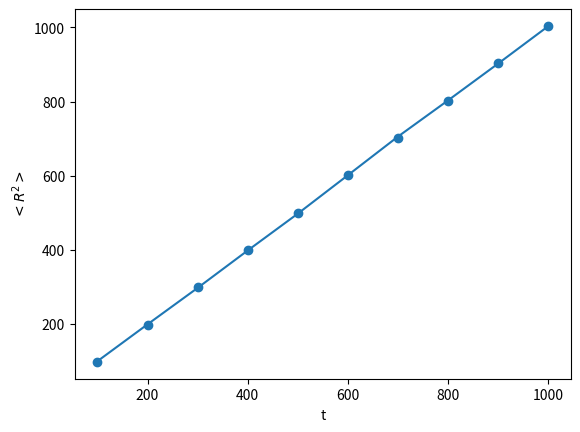

Recreate this plot in Python.
# -*- coding: utf-8 -*-
"""
Created on Mon Mar 21 19:24:07 2022

[redacted]
"""

import numpy as np
from matplotlib import pyplot as plt

N=1000
M=10000

"Aκολουθώ την ίδια διαδικασία με το 1-D"

R2xy=[0 for i in range(10)]
np.random.seed(4400)
for i in range(M):
    r=np.random.random(N)
    x=0
    y=0
    count=0
    for j in range(1,N+1):
        if r[j-1]<0.25:
            x=x+1
        elif 0.25<r[j-1]<0.5:
            x=x-1
        elif 0.5<r[j-1]<0.75:
            y=y+1
        elif 0.75<r[j-1]<1:
            y=y-1
        if j%100==0:
            R2xy[count]+=x**2+y**2
            count+=1
R2xyarray=np.array(R2xy)
Ravxyfinal=R2xyarray/M

"least square"
t=np.linspace(100,1000,10)
tmean=np.mean(t)
ymean=np.mean(Ravxyfinal)
num=0
den=0
for i in range(len(t)):
    num+=(t[i]-tmean)*(Ravxyfinal[i]-ymean)
    den+=(t[i]-tmean)**2
m=num/den
c=ymean-m*tmean
print("η κλίση ευθείας είναι ",m)

Ypred=m*t+c
plt.plot(t,Ravxyfinal)
plt.scatter(t,Ypred)
plt.xlabel("t")
plt.ylabel("$<R^2>$")
    
